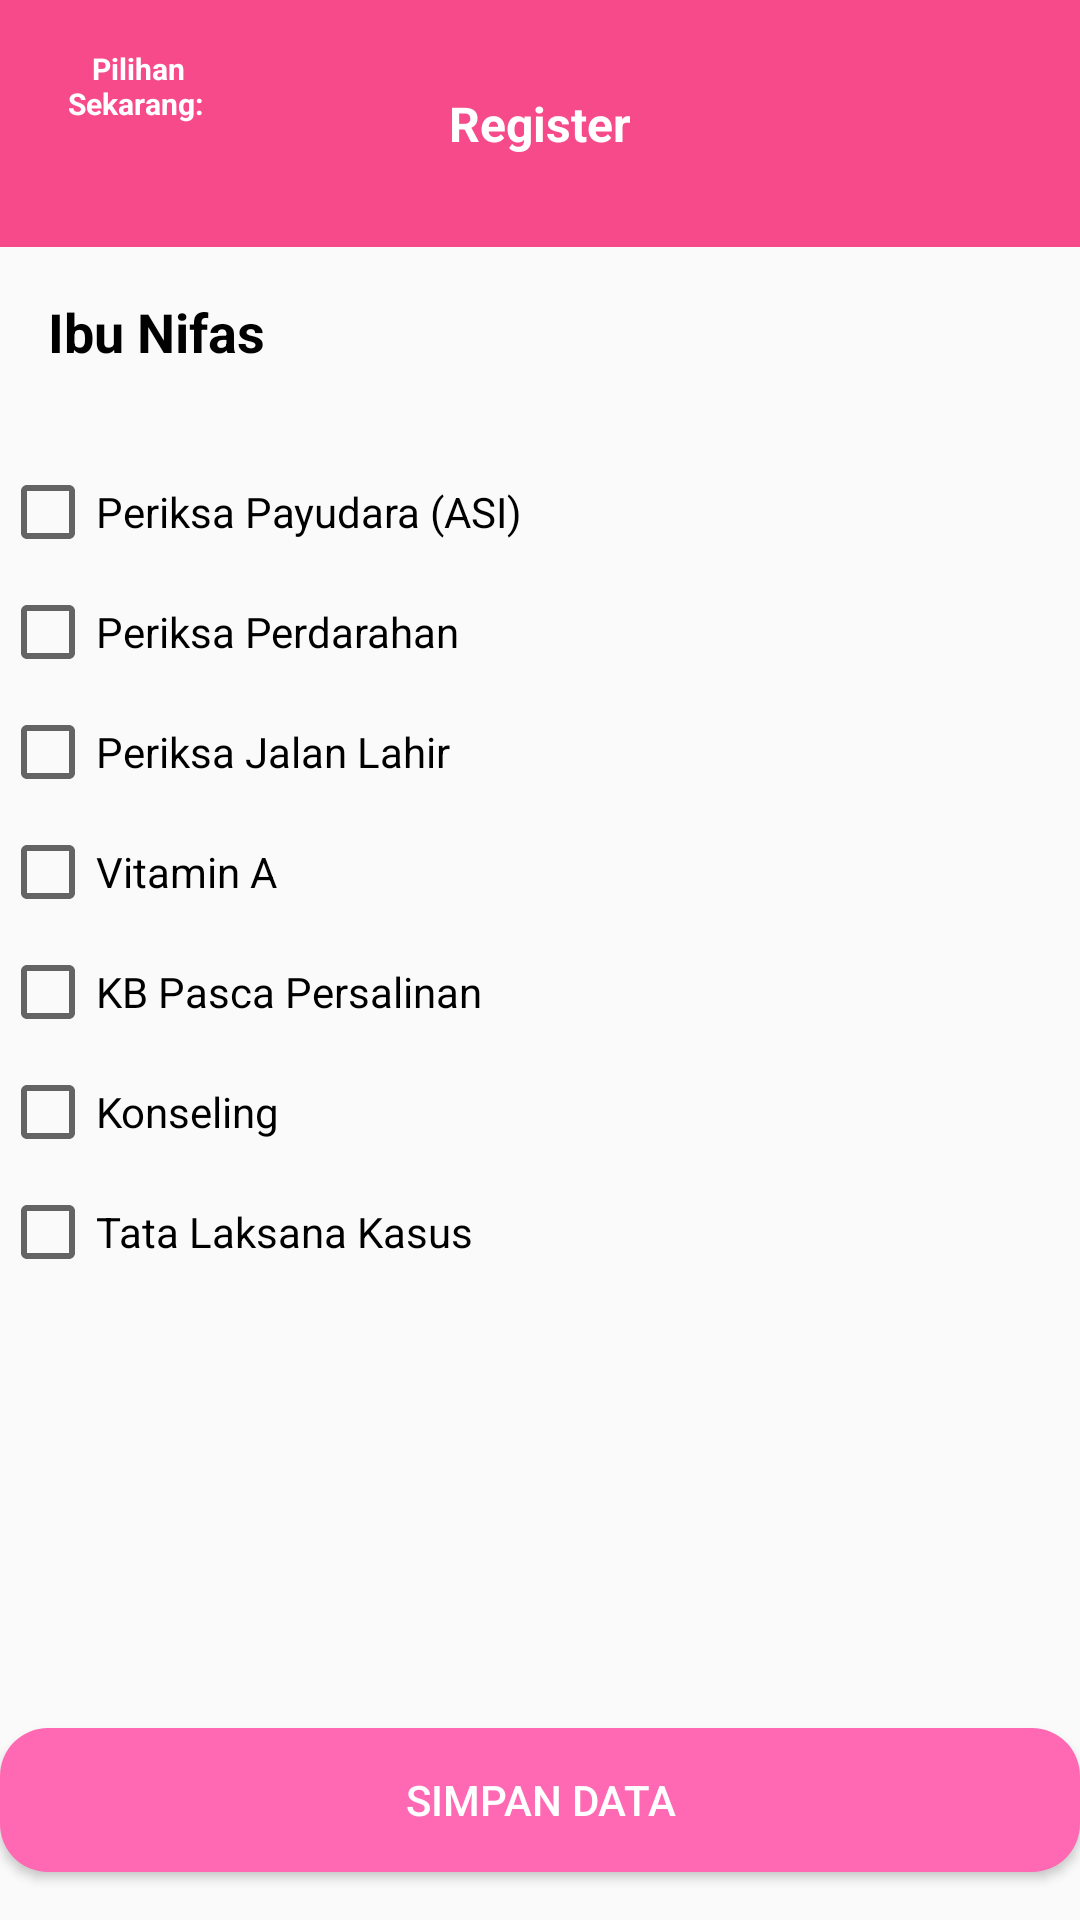

Layout XML and referenced resources for this Android screen:
<!-- AndroidManifest.xml: application theme Theme.PosyanduApps -->
<!-- res/layout/activity_form_pelayanan_kesehatan_ibu_nifas.xml -->
<?xml version="1.0" encoding="utf-8"?>
<RelativeLayout xmlns:android="http://schemas.android.com/apk/res/android"
    android:layout_width="match_parent"
    android:layout_height="match_parent">

    
    <include
        layout="@layout/header_layout"
        android:layout_width="match_parent"
        android:layout_height="wrap_content"
        android:text="@string/str_Menu"/>

    <TextView
        android:id="@+id/tvIbuNifasTitle"
        android:layout_width="match_parent"
        android:layout_height="wrap_content"
        android:text="Ibu Nifas"
        android:textSize="18sp"
        android:textStyle="bold"
        android:textColor="@android:color/black"
        android:paddingTop="16dp"
        android:padding="16dp"
        android:layout_below="@id/header_layout"/>

    
    <CheckBox
        android:id="@+id/cbPeriksaPayudara"
        android:layout_width="wrap_content"
        android:layout_height="wrap_content"
        android:text="Periksa Payudara (ASI)"
        android:layout_below="@id/tvIbuNifasTitle"
        android:layout_marginTop="16dp"/>

    <CheckBox
        android:id="@+id/cbPeriksaPerdarahan"
        android:layout_width="wrap_content"
        android:layout_height="wrap_content"
        android:text="Periksa Perdarahan"
        android:layout_below="@id/cbPeriksaPayudara"
        android:layout_marginTop="8dp"/>

    <CheckBox
        android:id="@+id/cbPeriksaJalanLahir"
        android:layout_width="wrap_content"
        android:layout_height="wrap_content"
        android:text="Periksa Jalan Lahir"
        android:layout_below="@id/cbPeriksaPerdarahan"
        android:layout_marginTop="8dp"/>

    <CheckBox
        android:id="@+id/cbVitaminA"
        android:layout_width="wrap_content"
        android:layout_height="wrap_content"
        android:text="Vitamin A"
        android:layout_below="@id/cbPeriksaJalanLahir"
        android:layout_marginTop="8dp"/>

    <CheckBox
        android:id="@+id/cbKBPascaPersalinan"
        android:layout_width="wrap_content"
        android:layout_height="wrap_content"
        android:text="KB Pasca Persalinan"
        android:layout_below="@id/cbVitaminA"
        android:layout_marginTop="8dp"/>

    <CheckBox
        android:id="@+id/cbKonseling"
        android:layout_width="wrap_content"
        android:layout_height="wrap_content"
        android:text="Konseling"
        android:layout_below="@id/cbKBPascaPersalinan"
        android:layout_marginTop="8dp"/>

    <CheckBox
        android:id="@+id/cbTataLaksanaKasus"
        android:layout_width="wrap_content"
        android:layout_height="wrap_content"
        android:text="Tata Laksana Kasus"
        android:layout_below="@id/cbKonseling"
        android:layout_marginTop="8dp"/>

    
    <Button
        android:id="@+id/btnSaveIbuNifas"
        android:layout_width="match_parent"
        android:layout_height="wrap_content"
        android:text="Simpan Data"
        android:background="@drawable/button_base"
        android:textColor="@android:color/white"
        android:padding="10dp"
        android:layout_alignParentBottom="true"
        android:layout_marginTop="16dp"
        android:layout_marginBottom="16dp"/>
</RelativeLayout>
<!-- res/layout/header_layout.xml (included above) -->
<RelativeLayout xmlns:android="http://schemas.android.com/apk/res/android"
    android:id="@+id/header_layout"
    android:layout_width="match_parent"
    android:layout_height="match_parent"
    android:background="@color/colorAccent"
    android:padding="16dp">
<LinearLayout
    android:layout_width="60dp"
    android:layout_height="wrap_content"
    android:layout_alignParentStart="true"
    android:layout_centerInParent="true"
    android:orientation="vertical">

    <TextView
        android:id="@+id/tvchoice"
        android:layout_width="wrap_content"
        android:layout_height="wrap_content"
        android:layout_gravity="center"
        android:layout_marginBottom="5dp"
        android:text="Pilihan Sekarang: "
        android:textAlignment="center"
        android:textColor="#FFFFFF"
        android:textSize="10sp"
        android:textStyle="bold" />

    <ImageView
        android:id="@+id/ivChoice"
        android:layout_width="20dp"
        android:layout_height="20dp"
        android:layout_gravity="center"
        android:src="@drawable/baby"
        />
</LinearLayout>
    
    <TextView
        android:id="@+id/tvTitle"
        android:layout_width="150dp"
        android:layout_height="wrap_content"
        android:layout_centerInParent="true"
        android:layout_gravity="center"
        android:textAlignment="center"
        android:text="@string/str_Daftar"
        android:textColor="#FFFFFF"
        android:textSize="16sp"
        android:textStyle="bold"
        />

    <ImageView
        android:id="@+id/ivLogout"
        android:layout_width="24dp"
        android:layout_height="24dp"
        android:layout_alignParentEnd="true"
        android:layout_marginEnd="10dp"
        android:layout_marginTop="8dp"
        android:layout_centerInParent="true"
        android:layout_marginBottom="8dp"
        android:src="@drawable/ic_logout"
        android:layout_toStartOf="@+id/tvTitle"/>
</RelativeLayout>
<!-- resources referenced by this layout -->
<resources>
  <color name="colorAccent">#f64a8a</color>
  <!-- drawable button_base (drawable) -->
  <?xml version="1.0" encoding="utf-8"?>
  <shape xmlns:android="http://schemas.android.com/apk/res/android"
      android:shape="rectangle">
  
      
      <solid android:color="@color/color4th" />
  
      <corners android:radius="16dp" />
  
      
      <padding
          android:left="10dp"
          android:right="10dp"
          android:top="5dp"
          android:bottom="5dp" />
  
  </shape>
  <string name="str_Daftar">Register</string>
  <string name="str_Menu">Posyandu Apps</string>
  <style name="Theme.PosyanduApps" parent="android:Theme.Material.Light.NoActionBar" />
  <color name="color4th">#FF69B4</color>
</resources>
